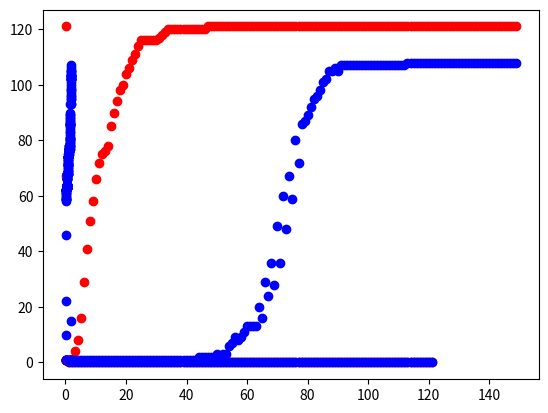

This figure's Python source:
import time
import matplotlib.pyplot as plt


def steepest_gradient_descent(x, y, beta, step_num):
    step = 0
    value = ((x * x + y - 11)**2 + (x + y * y - 7)**2)
    while step != step_num and value > 1e-12:
        try:
            d_x = (4 * x**3 + 4 * x * y - 42 * x + 2 * y**2 - 14)
            d_y = (4 * y**3 + 4 * x * y - 26 * y + 2 * x**2 - 22)
            x += -beta * d_x
            y += -beta * d_y
            value = ((x * x + y - 11)**2 + (x + y * y - 7)**2)
            step += 1
        except OverflowError:
            return '-', '-', '-'
    x = float("{:.2f}".format(x))
    y = float("{:.2f}".format(y))
    value = (x * x + y - 11)**2 + (x + y * y - 7)**2
    value = float("{:.2f}".format(value))
    return x, y, value


def newton_method(x, y, beta, step_num):
    step = 0
    value = ((x * x + y - 11)**2 + (x + y * y - 7)**2)
    while step != step_num and value > 1e-12:
        try:
            d_x = 4*x**4-28*x**3-42*x**2+281*x+2*y**4+8*x*y**3
            d_x += 12*x**3*y**2-128*x*y**2-29*y**2-2*x**2*y+22*y+91
            d_x /= 12*x**3-82*x**2-42*x+12*y**3+36*x**2*y**2-130*y**2-4*x*y-26*y+273
            d_y = 2*x**4-45*x**2+14*x+4*y**4+12*x**2*y**3
            d_y += -44*y**3-2*x*y**2-26*y**2+8*x**3*y-80*x**2*y+265*y+231
            d_y /= 12*x**3-82*x**2-42*x+12*y**3+36*x**2*y**2-130*y**2-4*x*y-26*y+273
            x += -beta * d_x
            y += -beta * d_y
            value = ((x * x + y - 11)**2 + (x + y * y - 7)**2)
            step += 1
        except OverflowError:
            return '-', '-', '-'
    x = float("{:.2f}".format(x))
    y = float("{:.2f}".format(y))
    value = (x * x + y - 11)**2 + (x + y * y - 7)**2
    value = float("{:.2f}".format(value))
    return x, y, value


def main():
    # Firstly I check which beta for methods is best
    range_list = [x/100 for x in range(1, 200)]
    sgd_counter = []
    nm_counter = []
    for beta in range(1, 200):
        minimum_counter_sgd = 0
        minimum_counter_nm = 0
        for x in range(-5, 6):
            for y in range(-5, 6):
                if steepest_gradient_descent(x, y, beta/100, 100)[2] == 0:
                    minimum_counter_sgd += 1
                if newton_method(x, y, beta/100, 100)[2] == 0:
                    minimum_counter_nm += 1
        sgd_counter.append(minimum_counter_sgd)
        nm_counter.append(minimum_counter_nm)
    # graph of beta parameters
    plt.scatter(range_list, sgd_counter, color='red')
    plt.scatter(range_list, nm_counter, color='blue')
    plt.show()

    sgd_beta = (sgd_counter.index(max(sgd_counter)) + 1)/100
    nm_beta = (nm_counter.index(max(nm_counter)) + 1)/100

    times_sgd = []
    times_nm = []
    minimum_counter = 0
    print("Tests for steepest_gradient_descent method")
    for x in range(-5, 6):
        for y in range(-5, 6):
            timer = time.time()
            minimum = steepest_gradient_descent(x, y, sgd_beta, 100)
            times_sgd.append(time.time() - timer)
            print(f'for x = {x}, y = {y}, minimum = {minimum[2]} in x = {minimum[0]}, y = {minimum[1]}')
            if minimum[2] < 1e-12:
                    minimum_counter += 1
    print(f'{minimum_counter}/121 points gave correct minimum\n')

    minimum_counter = 0
    print("Tests for newton_method")
    for x in range(-5, 6):
        for y in range(-5, 6):
            timer = time.time()
            minimum = newton_method(x, y, nm_beta, 100)
            times_nm.append(time.time() - timer)
            print(f'for x = {x}, y = {y}, minimum = {minimum[2]} in x = {minimum[0]}, y = {minimum[1]}')
            if minimum[2] < 1e-12:
                minimum_counter += 1

    print(f'{minimum_counter}/121 points gave correct minimum\n')
    range_list = [x for x in range(1, 122)]
    plt.scatter(range_list, times_sgd, color='red')
    plt.scatter(range_list, times_nm, color='blue')
    plt.show()

    # test with number of maximum steps
    minimum_counter_sgd = []
    minimum_counter_nm = []
    list_steps = [x for x in range(1, 150, 1)]

    for step in range(1, 150, 1):
        counter_sgd = 0
        counter_nm = 0
        for x in range(-5, 6):
            for y in range(-5, 6):
                minimum_sgd = steepest_gradient_descent(x, y, sgd_beta, step)
                minimum_nm = newton_method(x, y, nm_beta, step)
                if minimum_sgd[2] < 1e-12:
                    counter_sgd += 1
                if minimum_nm[2] < 1e-12:
                    counter_nm += 1
        minimum_counter_sgd.append(counter_sgd)
        minimum_counter_nm.append(counter_nm)

    plt.scatter(list_steps, minimum_counter_sgd, color='red')
    plt.scatter(list_steps, minimum_counter_nm, color='blue')
    plt.show()



if __name__ == "__main__":
    main()
